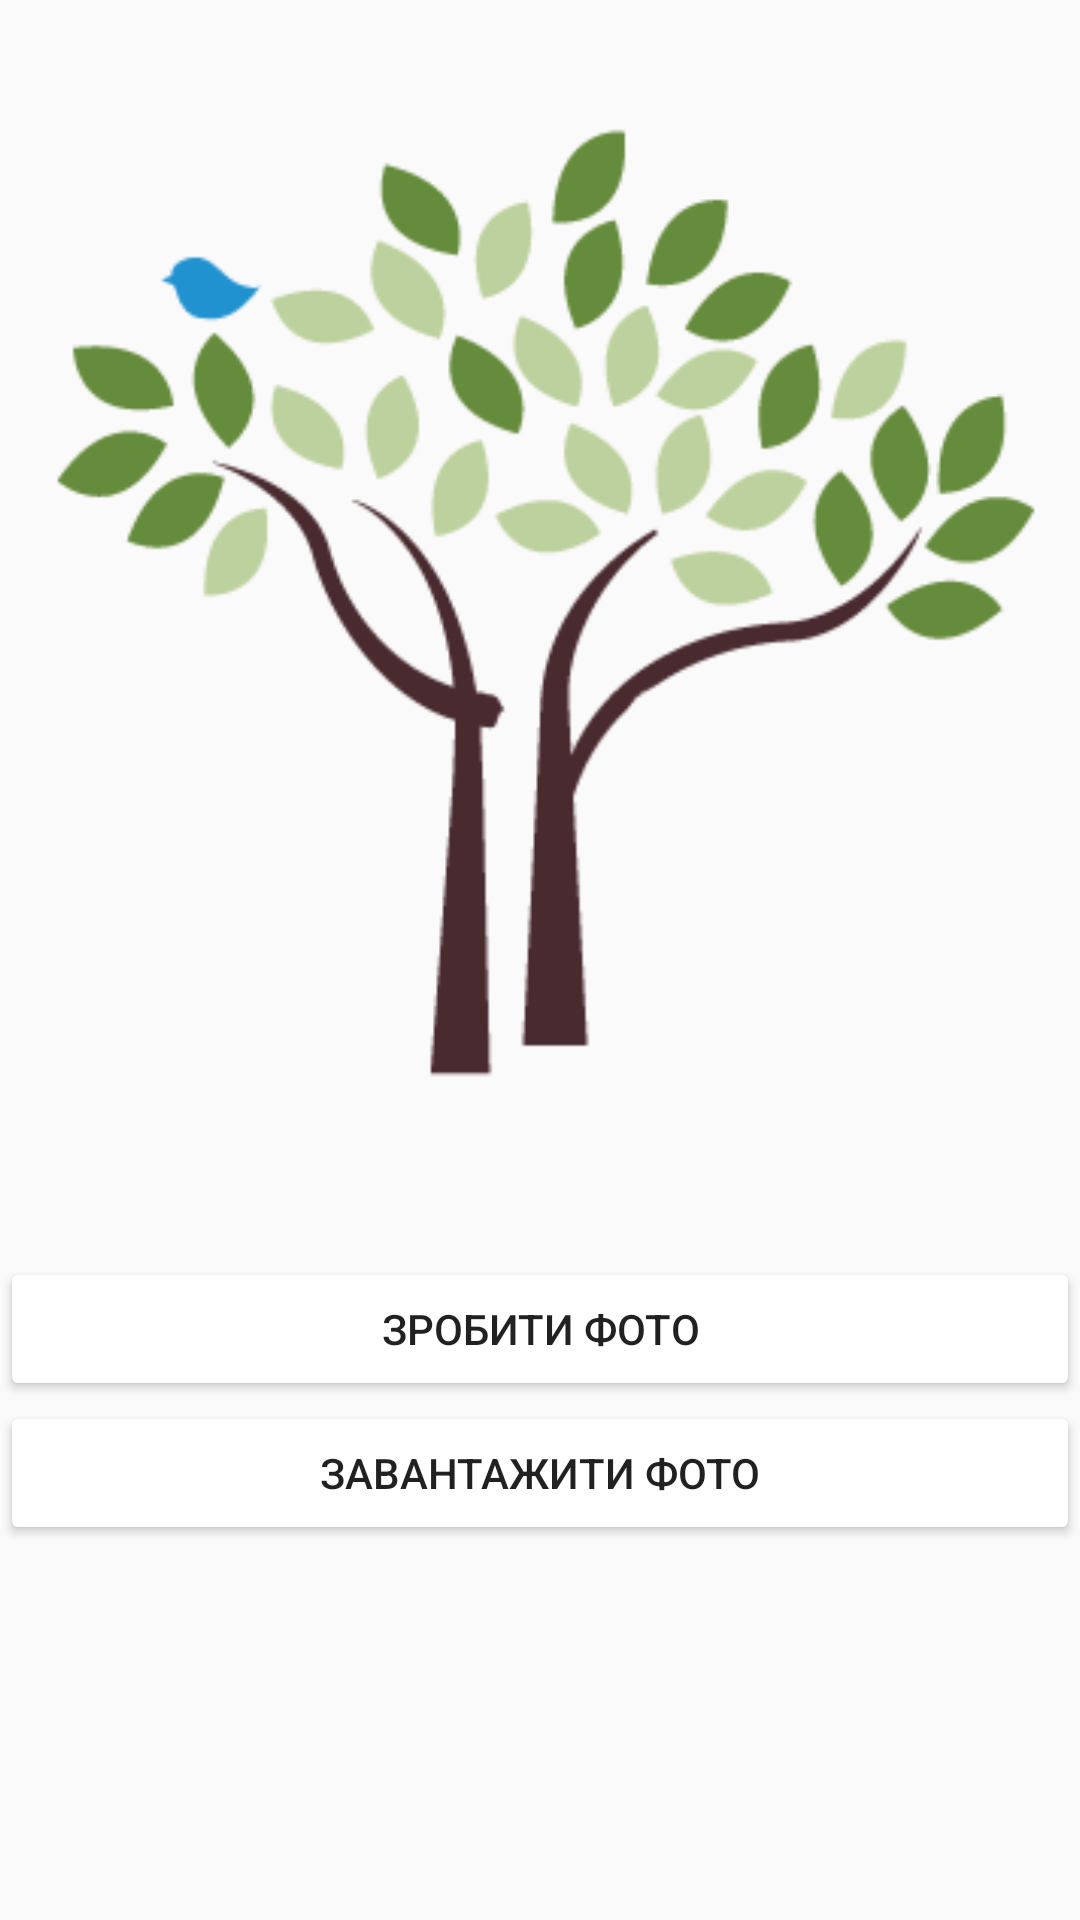

Layout XML and referenced resources for this Android screen:
<!-- AndroidManifest.xml: application theme AppTheme -->
<!-- res/layout/activity_camera.xml -->
<?xml version="1.0" encoding="utf-8"?>
<LinearLayout xmlns:android="http://schemas.android.com/apk/res/android"
    xmlns:app="http://schemas.android.com/apk/res-auto"
    xmlns:tools="http://schemas.android.com/tools"
    android:layout_width="match_parent"
    android:layout_height="match_parent"
    android:orientation="vertical"
    android:gravity="center_horizontal"
    tools:context=".CameraActivity">

    <ImageView
        android:layout_width="match_parent"
        android:layout_height="400dp"
        android:id="@+id/image_view"
        android:src="@drawable/saveme"
        android:scaleType="centerCrop"/>
    <TextView
        android:layout_width="wrap_content"
        android:layout_height="wrap_content"
        android:layout_marginLeft="13dp"
        android:layout_marginTop="0dp"
        android:layout_below="@+id/image_view"
        android:id="@+id/text"
        />
    <Button
        android:id="@+id/capture_image_btn"
        android:layout_width="match_parent"
        android:layout_height="wrap_content"
        android:text="Зробити фото"
        android:layout_below="@+id/text"/>

    <Button
        android:id="@+id/gallery_image_btn"
        android:layout_width="match_parent"
        android:layout_height="wrap_content"
        android:layout_gravity="bottom"
        android:text="Завантажити фото"
        android:layout_below="@+id/capture_image_btn"/>

</LinearLayout>
<!-- resources referenced by this layout -->
<resources>
  <!-- drawable saveme: png bitmap (drawable, 8259 bytes) -->
  <style name="AppTheme" parent="Theme.AppCompat.Light.NoActionBar">
          
          <item name="colorPrimary">@color/colorPrimary</item>
          <item name="colorPrimaryDark">@color/colorPrimaryDark</item>
          <item name="colorAccent">@color/colorAccent</item>
          <item name="colorButtonNormal">@color/white</item>
      </style>
  <!-- not gathered from this repository: default colours our renderer supplied (Android Studio template values) -->
  <color name="white">#FFFFFFFF</color>
  <color name="colorPrimary">#FF6200EE</color>
  <color name="colorPrimaryDark">#FF3700B3</color>
  <color name="colorAccent">#FF03DAC5</color>
</resources>
